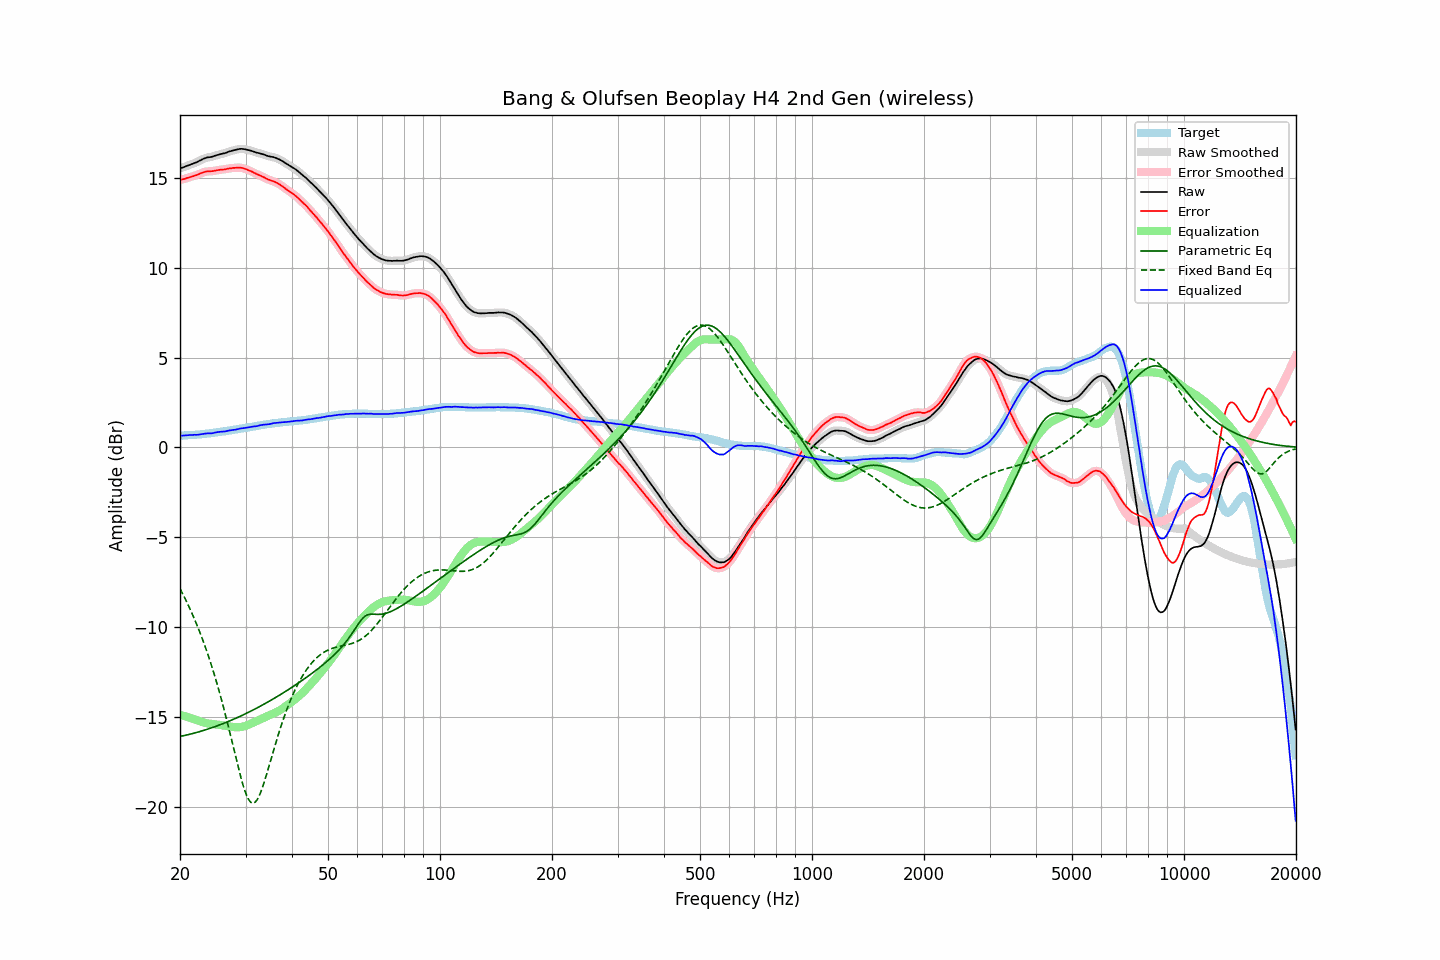

The table this chart was drawn from, first rows:
frequency, raw, error, smoothed, error_smoothed, equalization, parametric_eq, fixed_band_eq, equalized_raw, equalized_smoothed, target
20.00, 15.53, 14.87, 15.53, 14.87, -14.88, -16.08, -7.85, 0.65, 0.65, 0.65
20.20, 15.56, 14.90, 15.56, 14.90, -14.90, -16.06, -8.02, 0.66, 0.66, 0.65
20.40, 15.59, 14.92, 15.59, 14.92, -14.92, -16.04, -8.20, 0.66, 0.66, 0.66
20.61, 15.62, 14.94, 15.62, 14.95, -14.95, -16.02, -8.38, 0.67, 0.67, 0.67
20.81, 15.66, 14.98, 15.65, 14.98, -14.98, -16.00, -8.56, 0.68, 0.68, 0.67
21.02, 15.69, 15.00, 15.69, 15.01, -15.00, -15.98, -8.75, 0.68, 0.68, 0.68
21.23, 15.72, 15.03, 15.72, 15.03, -15.03, -15.96, -8.94, 0.69, 0.69, 0.68
21.44, 15.76, 15.06, 15.75, 15.06, -15.06, -15.94, -9.14, 0.70, 0.69, 0.69
21.66, 15.79, 15.08, 15.79, 15.09, -15.09, -15.91, -9.34, 0.70, 0.70, 0.70
21.87, 15.83, 15.12, 15.82, 15.12, -15.12, -15.89, -9.55, 0.71, 0.70, 0.70
22.09, 15.86, 15.14, 15.86, 15.15, -15.15, -15.86, -9.76, 0.70, 0.71, 0.71
22.31, 15.90, 15.17, 15.90, 15.18, -15.19, -15.84, -9.98, 0.71, 0.71, 0.72
22.54, 15.95, 15.22, 15.94, 15.22, -15.22, -15.81, -10.20, 0.72, 0.72, 0.72
22.76, 15.99, 15.25, 15.99, 15.26, -15.26, -15.79, -10.43, 0.73, 0.73, 0.73
22.99, 16.04, 15.29, 16.03, 15.29, -15.28, -15.76, -10.67, 0.75, 0.75, 0.74
23.22, 16.08, 15.32, 16.07, 15.32, -15.31, -15.73, -10.92, 0.77, 0.76, 0.75
23.45, 16.11, 15.34, 16.11, 15.35, -15.33, -15.71, -11.17, 0.77, 0.78, 0.76
23.69, 16.14, 15.36, 16.13, 15.36, -15.35, -15.68, -11.43, 0.79, 0.78, 0.77
23.92, 16.15, 15.36, 16.15, 15.36, -15.36, -15.65, -11.69, 0.78, 0.78, 0.78
24.16, 16.16, 15.36, 16.16, 15.37, -15.38, -15.62, -11.96, 0.78, 0.78, 0.79
24.40, 16.18, 15.37, 16.18, 15.37, -15.39, -15.59, -12.24, 0.79, 0.79, 0.80
24.65, 16.21, 15.38, 16.21, 15.39, -15.40, -15.56, -12.53, 0.81, 0.81, 0.82
24.89, 16.24, 15.40, 16.23, 15.40, -15.41, -15.52, -12.83, 0.83, 0.83, 0.83
25.14, 16.27, 15.42, 16.26, 15.42, -15.42, -15.49, -13.13, 0.85, 0.85, 0.84
25.39, 16.29, 15.43, 16.29, 15.44, -15.43, -15.46, -13.45, 0.86, 0.86, 0.85
25.65, 16.32, 15.45, 16.31, 15.45, -15.44, -15.43, -13.77, 0.87, 0.87, 0.86
25.91, 16.34, 15.45, 16.33, 15.46, -15.46, -15.39, -14.10, 0.88, 0.88, 0.88
26.16, 16.36, 15.46, 16.36, 15.46, -15.47, -15.36, -14.44, 0.89, 0.88, 0.89
26.43, 16.38, 15.47, 16.38, 15.48, -15.48, -15.32, -14.78, 0.89, 0.90, 0.90
26.69, 16.41, 15.49, 16.41, 15.49, -15.50, -15.28, -15.14, 0.91, 0.91, 0.91
26.96, 16.45, 15.51, 16.44, 15.51, -15.51, -15.25, -15.50, 0.94, 0.93, 0.93
27.23, 16.48, 15.53, 16.47, 15.53, -15.52, -15.21, -15.86, 0.95, 0.95, 0.94
27.50, 16.50, 15.53, 16.50, 15.54, -15.54, -15.17, -16.23, 0.96, 0.96, 0.96
27.77, 16.53, 15.55, 16.52, 15.55, -15.55, -15.13, -16.60, 0.98, 0.97, 0.97
28.05, 16.55, 15.55, 16.55, 15.55, -15.56, -15.09, -16.98, 0.99, 0.98, 0.99
28.33, 16.57, 15.56, 16.57, 15.56, -15.57, -15.06, -17.35, 1.00, 1.00, 1.00
28.62, 16.59, 15.56, 16.59, 15.57, -15.57, -15.01, -17.71, 1.02, 1.02, 1.02
28.90, 16.61, 15.57, 16.60, 15.57, -15.56, -14.97, -18.07, 1.04, 1.04, 1.03
29.19, 16.62, 15.56, 16.61, 15.56, -15.55, -14.93, -18.41, 1.06, 1.06, 1.05
29.48, 16.61, 15.54, 16.61, 15.54, -15.54, -14.89, -18.72, 1.07, 1.07, 1.06
29.78, 16.60, 15.51, 16.60, 15.51, -15.51, -14.85, -19.01, 1.08, 1.08, 1.08
30.08, 16.58, 15.48, 16.58, 15.48, -15.48, -14.81, -19.26, 1.09, 1.09, 1.09
30.38, 16.56, 15.44, 16.56, 15.45, -15.45, -14.76, -19.47, 1.11, 1.11, 1.11
30.68, 16.54, 15.41, 16.54, 15.41, -15.41, -14.72, -19.63, 1.12, 1.12, 1.12
30.99, 16.52, 15.37, 16.51, 15.37, -15.37, -14.67, -19.74, 1.14, 1.14, 1.14
31.30, 16.49, 15.33, 16.49, 15.33, -15.33, -14.63, -19.79, 1.16, 1.16, 1.15
31.61, 16.46, 15.28, 16.46, 15.29, -15.29, -14.58, -19.78, 1.17, 1.17, 1.17
31.93, 16.43, 15.24, 16.43, 15.24, -15.25, -14.53, -19.71, 1.18, 1.18, 1.18
32.24, 16.40, 15.19, 16.40, 15.20, -15.21, -14.49, -19.60, 1.19, 1.19, 1.20
32.57, 16.38, 15.16, 16.38, 15.16, -15.16, -14.44, -19.43, 1.21, 1.21, 1.21
32.89, 16.36, 15.12, 16.35, 15.12, -15.12, -14.39, -19.23, 1.24, 1.23, 1.23
33.22, 16.33, 15.08, 16.33, 15.08, -15.08, -14.34, -18.99, 1.25, 1.25, 1.24
33.55, 16.31, 15.04, 16.30, 15.04, -15.03, -14.29, -18.73, 1.27, 1.27, 1.26
33.89, 16.27, 14.99, 16.27, 14.99, -14.99, -14.25, -18.44, 1.27, 1.27, 1.27
34.23, 16.24, 14.94, 16.24, 14.95, -14.95, -14.19, -18.15, 1.28, 1.28, 1.29
34.57, 16.21, 14.90, 16.21, 14.90, -14.92, -14.14, -17.84, 1.29, 1.29, 1.30
34.92, 16.19, 14.87, 16.19, 14.87, -14.88, -14.09, -17.53, 1.31, 1.31, 1.31
35.27, 16.17, 14.83, 16.17, 14.84, -14.84, -14.04, -17.22, 1.32, 1.33, 1.33
35.62, 16.16, 14.81, 16.15, 14.81, -14.81, -13.99, -16.91, 1.35, 1.35, 1.34
35.97, 16.13, 14.77, 16.13, 14.77, -14.77, -13.94, -16.61, 1.36, 1.36, 1.35
... 635 more rows
